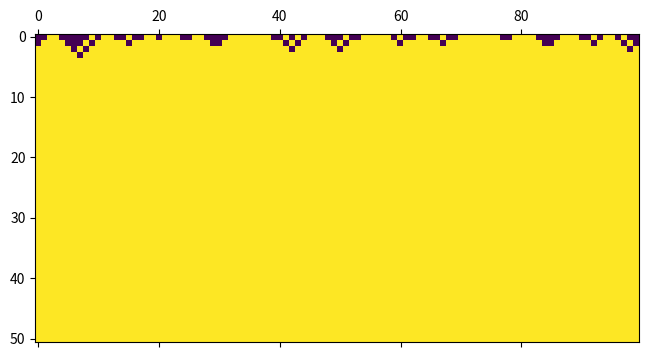
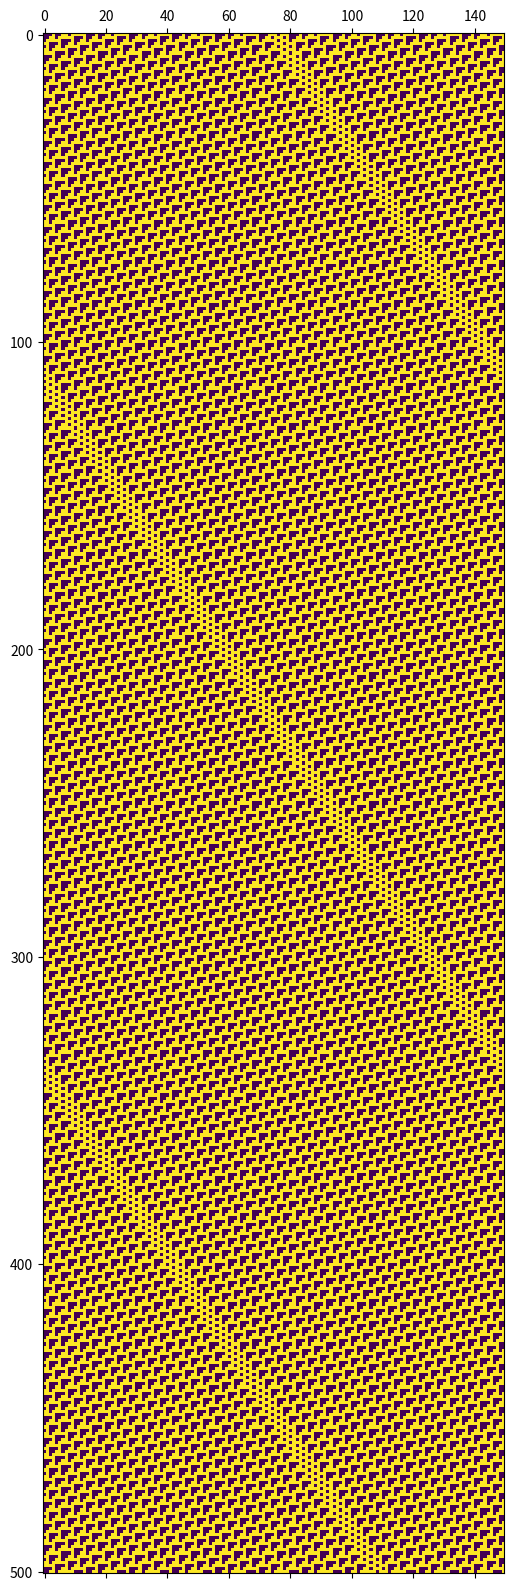
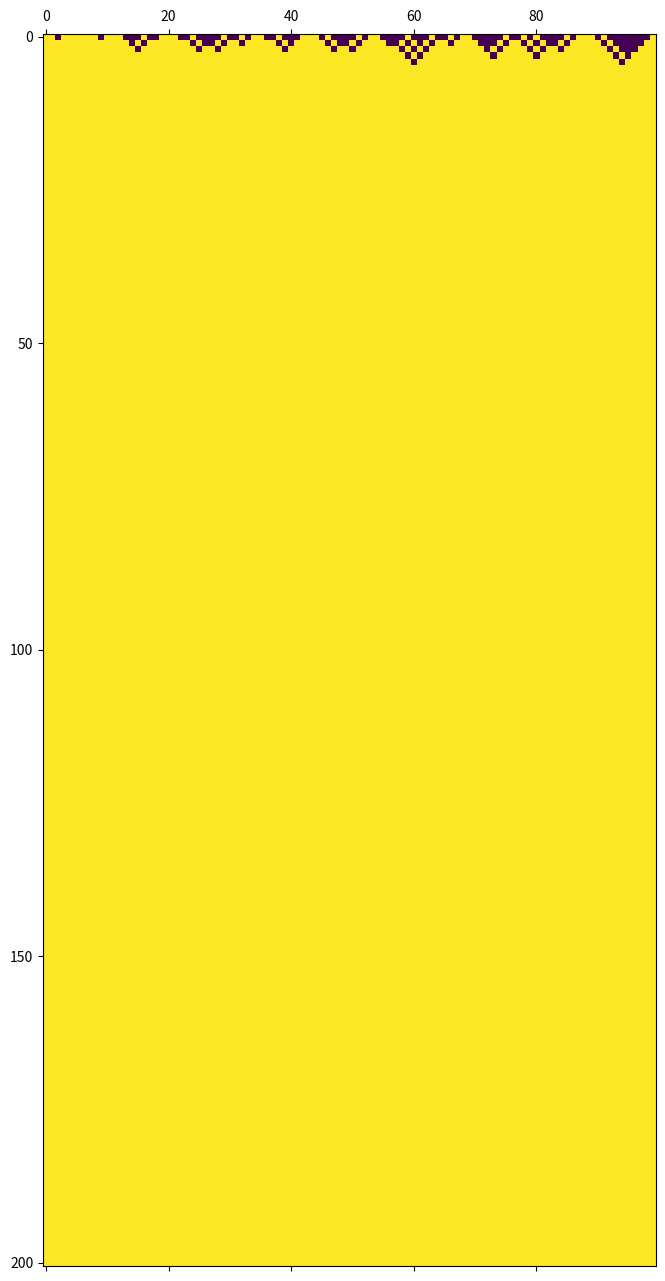
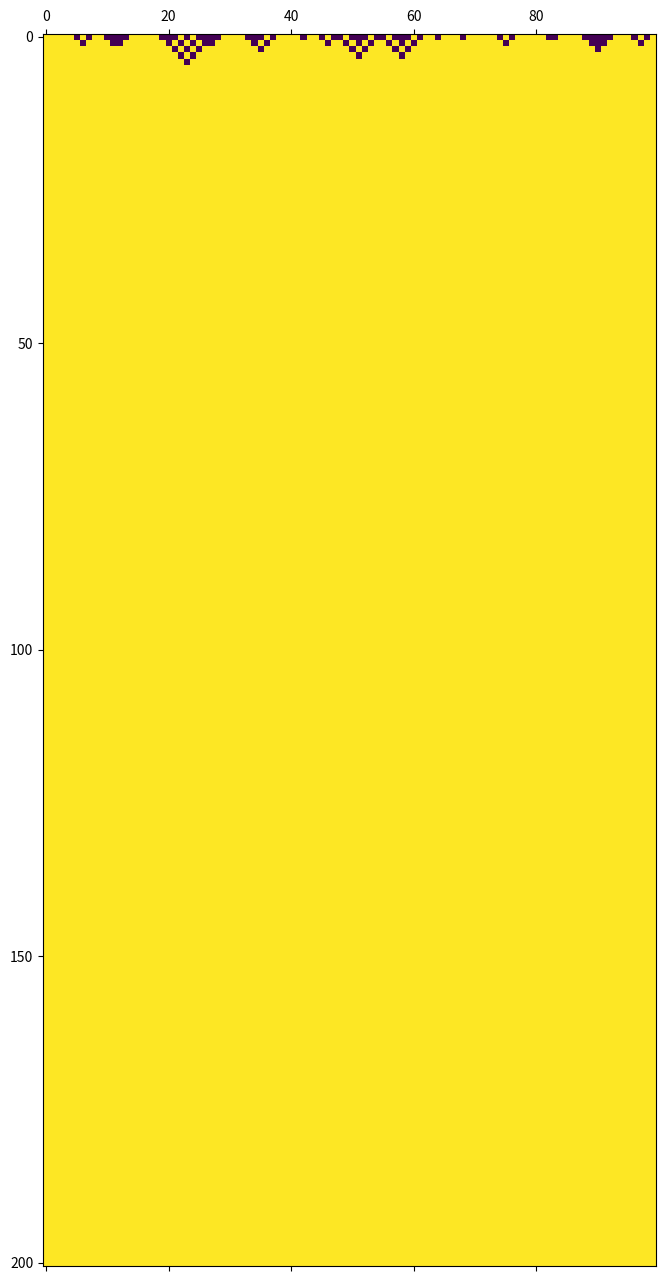
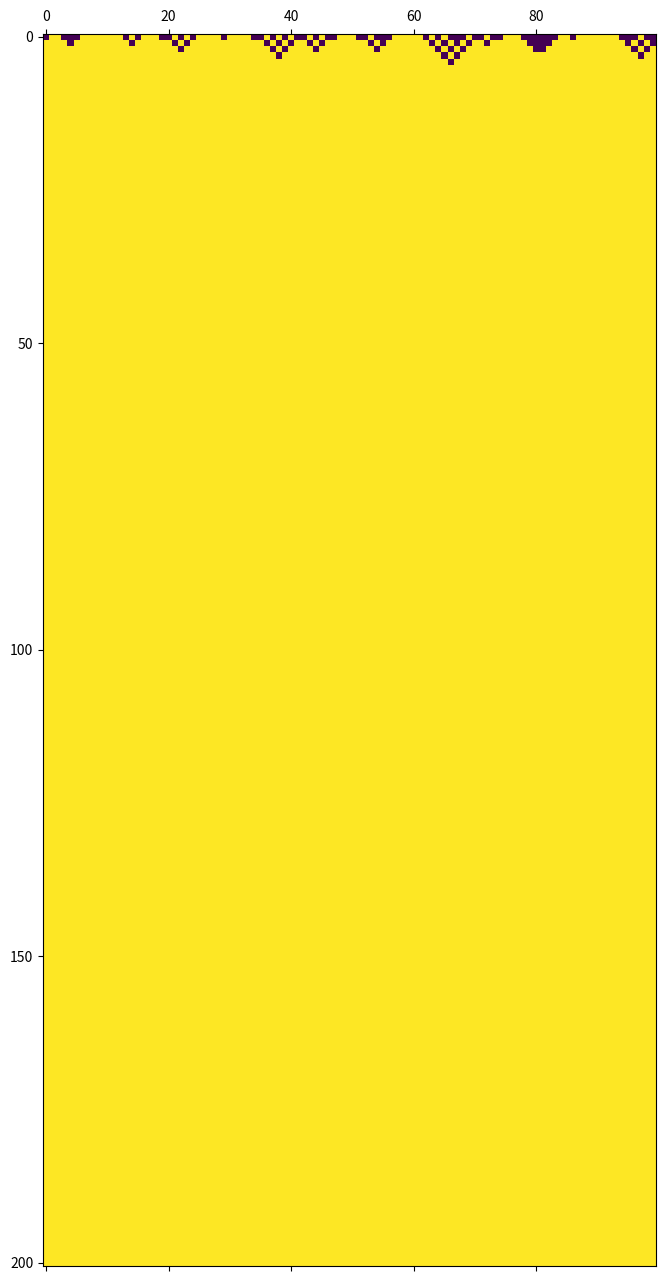
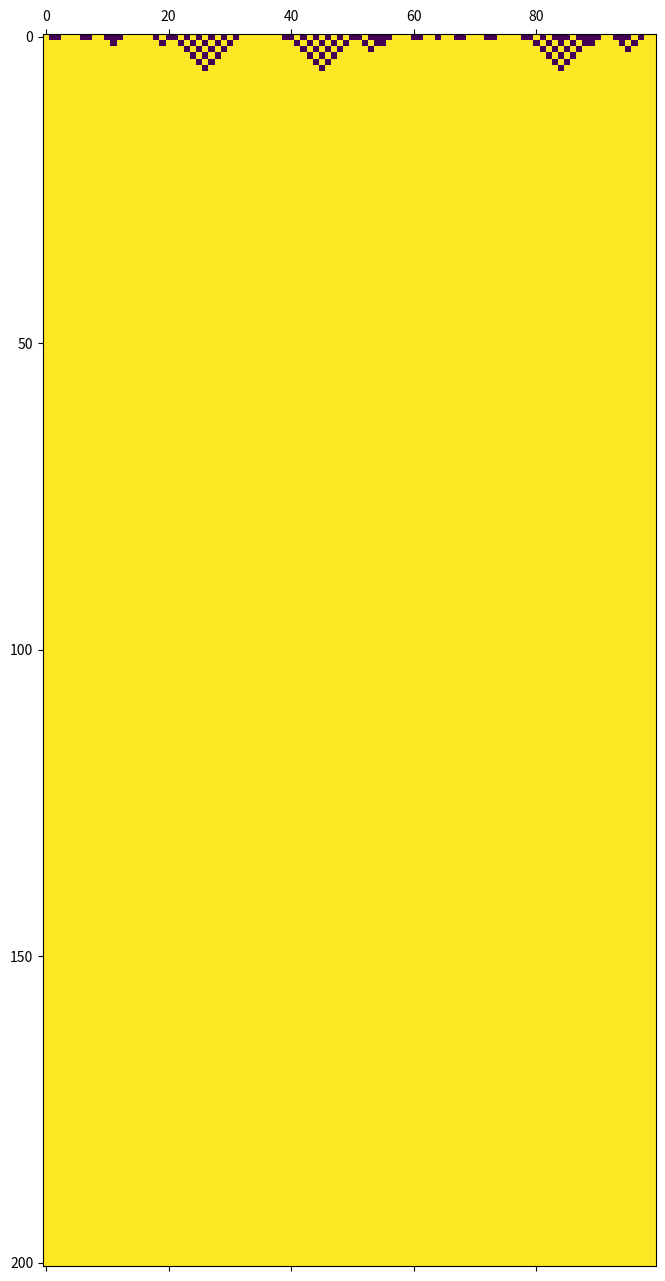

These charts were generated, in order, by the following Python code: (Note: this script raises an exception after producing the figures.)
%matplotlib inline
import matplotlib.pyplot as plt
import random


def random_initialize(size):
    # 長さsizeのランダムに0か1で初期化されたリストを返す関数
    cells = [0] * size
    for i in range(size):
        if random.random() < 0.5:
            cells[i] = 1
    return cells


def cellular_automaton(rule, initialize=random_initialize, size=100, tmax=200, figscale=0.08):
    # セルオートマトンを実行して描画する関数
    #
    # rule: ルールを表すリスト（長さ8、各要素は0か1）
    # initialize: 初期化されたセルをリストで与える関数
    # size: セルのサイズ
    # tmax: 最終時刻
    # figscale: 描画する図のサイズを調節するスケーリング因子
    
    # 各世代のセルの状態を保存するリスト
    generations = []
    
    # 初期状態
    cells = initialize(size)
    generations.append(cells)
    size = len(cells)  # 初期化関数が返してきたリストのサイズ（sizeと違ってもよい）を採用する
    
    for _ in range(tmax):
        next_cells = [0] * size  # 次の世代のセルを新しいリストとして用意する
        
        for i in range(size):
            # 周期境界条件（leftとrightは必ず0からsize-1の間の値となる）
            left = i - 1
            right = i + 1
            if left < 0:
                left += size
            if right >= size:
                right -= size
            
            # 最近傍3つのセルの状態を2進法表記とみなして読み取る（kは0から7となる）
            k = cells[left] * 4 + cells[i] * 2 + cells[right]
            # 対応する状態をルールから読み取る
            next_cells[i] = rule[k]
        
        # セルを更新
        cells = next_cells
        generations.append(cells)
    
    # 描画する
    fig, ax = plt.subplots(figsize=(size * figscale, tmax * figscale))  # 図のサイズを調節している
    ax.matshow(generations, vmin=0, vmax=1, cmap='viridis')
    plt.show()

# ルール250の基本セルオートマトン
cellular_automaton(rule=[0, 1, 0, 1, 1, 1, 1, 1], tmax=50)

def rule_110_initialize(size):
    # 背景パターン
    background = [0, 0, 0, 1, 0, 0, 1, 1, 0, 1, 1, 1, 1, 1]
    
    # 右に動くグライダー（速度 2/3 ~= 0.666667）
    gliderA4 = [0, 0, 0, 1, 1, 1, 0, 1, 1, 1]
    
    # 左に動くグライダー（速度 -1/2 = -0.5）
    gliderBbar = [0, 0, 0, 1, 0, 0, 1, 1, 1, 1, 1, 1, 1, 0, 0, 1, 0, 1, 1, 1, 1, 1]
    
    # 動かない物体（速度 0）
    stillC1 = [0, 0, 0, 1, 0, 0, 0, 1, 1]
    
    # 右に動くグライダー（速度 1/5 = 0.2）
    gliderD1 = [0, 0, 0, 1, 0, 0, 0, 1, 1, 1, 1]

    # 左に動くグライダー（速度 -4/15 ~= -0.266667）
    gliderE1 = [0, 0, 0, 1, 1, 1, 0, 0, 0, 1, 1, 0, 1, 0, 1, 1, 1, 1, 1]
    
    # sizeは無視して好きなものを返す
    return background * 5 + gliderA4 + background * 5


cellular_automaton([0, 1, 1, 1, 0, 1, 1, 0], initialize=rule_110_initialize, tmax=500, figscale=0.04)

# 課題解答11.1  <-- 提出する際に、この行を必ず含めること。

# ここで(a)から(d)のルールで順番に基本セルオートマトンを実行してください。
# （ルール250になっているので、適切に書き換えること。）

cellular_automaton(rule=[0, 1, 0, 1, 1, 1, 1, 1])  # (a)
cellular_automaton(rule=[0, 1, 0, 1, 1, 1, 1, 1])  # (b)
cellular_automaton(rule=[0, 1, 0, 1, 1, 1, 1, 1])  # (c)
cellular_automaton(rule=[0, 1, 0, 1, 1, 1, 1, 1])  # (d)

# ここに（Pythonのコメントとして）分類を答えてください。
#
# (a) クラス?
# (b) クラス?
# (c) クラス?
# (d) クラス?

# 課題解答11.2  <-- 提出する際に、この行を必ず含めること。




# 課題解答11.3  <-- 提出する際に、この行を必ず含めること。

def make_rule(n):  # ルールnの遷移規則を表すリストを返す関数
    ...  # いい感じに書き換えてください。


# ルール250の基本セルオートマトン
cellular_automaton(rule=make_rule(250))